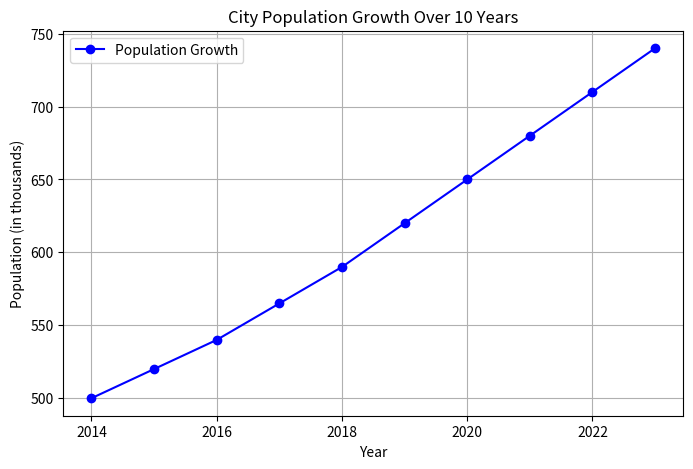

Recreate this plot in Python.
import matplotlib.pyplot as plt

# Data: Years and corresponding population (in thousands)
years = [2014, 2015, 2016, 2017, 2018, 2019, 2020, 2021, 2022, 2023]
population = [500, 520, 540, 565, 590, 620, 650, 680, 710, 740]

# Creating the line plot
plt.figure(figsize=(8, 5))  # Set figure size to 8x5 inches
plt.plot(years, population, marker='o', linestyle='-', color='b', label='Population Growth')

# Adding labels and title
plt.xlabel('Year')  # Label for x-axis
plt.ylabel('Population (in thousands)')  # Label for y-axis
plt.title('City Population Growth Over 10 Years')  # Title of the plot
plt.legend()  # Display legend for the plot
plt.grid(True)  # Enable grid for better visualization

# Show the plot
plt.show()  # Display the line plot
